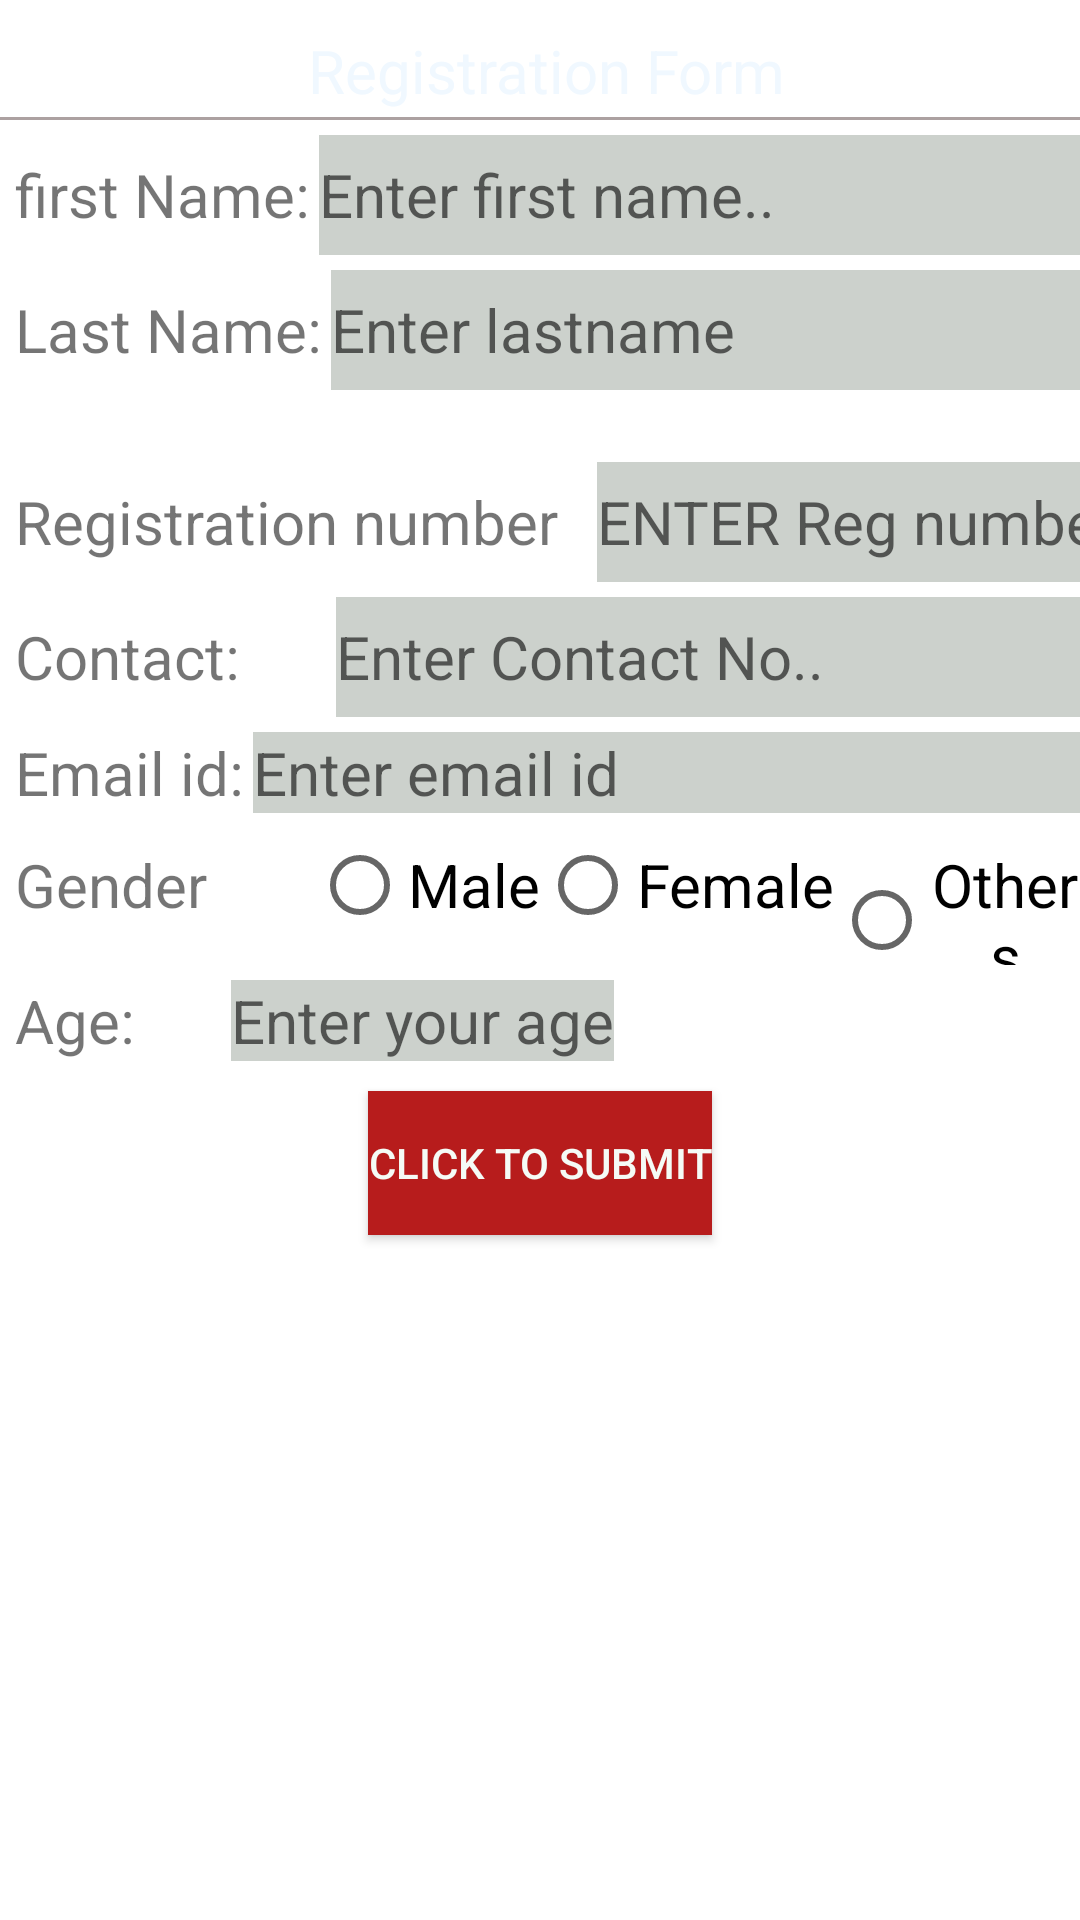

Here is an Android app screen rendered from its layout file. Give the layout XML and the strings, colors and styles it references.
<!-- AndroidManifest.xml: application theme Theme.PraticeAndroidSgn -->
<!-- res/layout/activity_main.xml -->
<?xml version="1.0" encoding="utf-8"?>


<LinearLayout xmlns:android="http://schemas.android.com/apk/res/android"
    xmlns:app="http://schemas.android.com/apk/res-auto"
    xmlns:tools="http://schemas.android.com/tools"
    android:layout_width="match_parent"
    android:layout_height="match_parent"
    tools:context=".MainActivity"
    android:background="@drawable/bire"
    android:orientation="vertical">

    <TextView
        android:layout_width="wrap_content"
        android:layout_height="wrap_content"
        android:layout_gravity="center"
        android:layout_marginTop="10dp"
        android:text=" Registration Form"
        android:textColor="#F0F8FF"
        android:textSize="20dp"
        app:layout_constraintBottom_toBottomOf="parent"
        app:layout_constraintLeft_toLeftOf="parent"
        app:layout_constraintRight_toRightOf="parent"
        app:layout_constraintTop_toTopOf="parent" />
    <View
        android:layout_width="400dp"
        android:layout_height="1dp"
        android:background="#ACA1A1"
        android:layout_gravity="center"
        android:layout_marginTop="2dp"/>
    <LinearLayout
        android:layout_width="match_parent"
        android:layout_height="wrap_content"
        android:orientation="horizontal"
        android:layout_marginTop="5dp">

        <TextView
            android:layout_width="wrap_content"
            android:layout_height="wrap_content"
            android:layout_marginLeft="5dp"
            android:text="first Name:"
            android:textSize="20dp" />

        <EditText
            android:id="@+id/firstName"
            android:layout_width="300dp"
            android:layout_height="40dp"
            android:layout_marginLeft="3dp"
            android:background="#5676"
            android:hint="Enter first name.."
            android:textSize="20dp"
            tools:ignore="TouchTargetSizeCheck" />

    </LinearLayout>
    <LinearLayout
        android:layout_width="match_parent"
        android:layout_height="wrap_content"
        android:orientation="horizontal"
        android:layout_marginTop="5dp">

        <TextView
            android:layout_width="wrap_content"
            android:layout_height="wrap_content"
            android:layout_marginLeft="5dp"
            android:text="Last Name:"
            android:textSize="20dp" />

        <EditText
            android:id="@+id/lastName"
            android:layout_width="300dp"
            android:layout_height="40dp"
            android:layout_marginLeft="3dp"
            android:background="#5676"
            android:hint="Enter lastname"
            android:textSize="20dp"
            tools:ignore="TouchTargetSizeCheck" />

    </LinearLayout>
    <TextView
        android:id="@+id/userAlert"
        android:layout_width="match_parent"
        android:layout_height="wrap_content"
        android:gravity="center"
        android:textColor="#B71C1C"/>
    <LinearLayout
        android:layout_width="match_parent"
        android:layout_height="wrap_content"
        android:orientation="horizontal"
        android:layout_marginTop="5dp">
        <TextView
            android:layout_width="wrap_content"
            android:layout_height="wrap_content"
            android:text="Registration number"
            android:textSize="20dp"
            android:layout_marginLeft="5dp" />

        <EditText
            android:id="@+id/reg"
            android:layout_width="300dp"
            android:layout_height="40dp"
            android:layout_marginLeft="13dp"
            android:background="#5676"
            android:hint="ENTER Reg number"
            android:inputType="textPassword"
            android:textSize="20dp"
            tools:ignore="TouchTargetSizeCheck" />
    </LinearLayout>
    <LinearLayout
        android:layout_width="match_parent"
        android:layout_height="wrap_content"
        android:orientation="horizontal"
        android:layout_marginTop="5dp">
        <TextView
            android:layout_width="wrap_content"
            android:layout_height="wrap_content"
            android:text="Contact:"
            android:textSize="20dp"
            android:layout_marginLeft="5dp" />

        <EditText
            android:id="@+id/userContact"
            android:layout_width="300dp"
            android:layout_height="40dp"
            android:layout_marginLeft="32dp"
            android:background="#5676"
            android:hint="Enter Contact No.."
            android:inputType="number"
            android:textSize="20dp"
            tools:ignore="TouchTargetSizeCheck" />

    </LinearLayout>
    <LinearLayout
        android:layout_width="match_parent"
        android:layout_height="wrap_content"
        android:orientation="horizontal"
        android:layout_marginTop="5dp">
        <TextView
            android:layout_width="wrap_content"
            android:layout_height="wrap_content"
            android:text="Email id:"
            android:textSize="20dp"
            android:layout_marginLeft="5dp" />

        <EditText
            android:id="@+id/email"
            android:layout_width="match_parent"
            android:layout_height="wrap_content"
            android:layout_marginLeft="3dp"
            android:background="#5676"
            android:hint="Enter email id"
            android:textSize="20dp"
            tools:ignore="TouchTargetSizeCheck" />


    </LinearLayout>
    <RadioGroup
        android:layout_width="match_parent"
        android:layout_height="wrap_content"
        android:orientation="horizontal">
        <TextView
            android:layout_width="wrap_content"
            android:layout_height="wrap_content"
            android:text="Gender"
            android:textSize="20dp"
            android:layout_marginRight="35dp"
            android:layout_marginLeft="5dp"/>
        <RadioButton
            android:id="@+id/Male"
            android:layout_width="wrap_content"
            android:layout_height="wrap_content"
            android:text="Male"
            android:gravity="center"
            android:textSize="20dp"/>
        <RadioButton
            android:id="@+id/Female"
            android:layout_width="wrap_content"
            android:layout_height="wrap_content"
            android:text="Female"
            android:gravity="center"
            android:textSize="20dp"/>
        <RadioButton
            android:id="@+id/others"
            android:layout_width="wrap_content"
            android:layout_height="wrap_content"
            android:text="Others"
            android:gravity="center"
            android:textSize="20dp"/>
    </RadioGroup>

    <LinearLayout
        android:layout_width="match_parent"
        android:layout_height="wrap_content"
        android:orientation="horizontal"
        android:layout_marginTop="5dp">
        <TextView
            android:layout_width="wrap_content"
            android:layout_height="wrap_content"
            android:text="Age:"
            android:textSize="20dp"
            android:layout_marginLeft="5dp" />

        <EditText
            android:id="@+id/age"
            android:layout_width="wrap_content"

            android:layout_height="wrap_content"
            android:layout_marginLeft="32dp"
            android:background="#5676"
            android:hint="Enter your age"
            android:inputType="number"
            android:textSize="20dp"
            tools:ignore="TouchTargetSizeCheck" />

    </LinearLayout>

    
    
    
    
    
    
    
    
    
    

    
    
    
    

    
    
    
    
    

    
    
    
    
    

    
    
    
    
    

    

    
    
    
    
    
    
    

    

    <Button
        android:id="@+id/btnSubmit"
        android:layout_width="wrap_content"
        android:layout_height="48dp"
        android:layout_gravity="center"
        android:layout_marginTop="10dp"
        android:background="#B71C1C"
        android:text="Click To Submit"
        android:textColor="#F5FBF6" />

</LinearLayout>
<!-- resources referenced by this layout -->
<resources>
  <style name="Theme.PraticeAndroidSgn" parent="Theme.MaterialComponents.DayNight.DarkActionBar">
          
          <item name="colorPrimary">@color/purple_500</item>
          <item name="colorPrimaryVariant">@color/purple_700</item>
          <item name="colorOnPrimary">@color/white</item>
          
          <item name="colorSecondary">@color/teal_200</item>
          <item name="colorSecondaryVariant">@color/teal_700</item>
          <item name="colorOnSecondary">@color/black</item>
          
          <item name="android:statusBarColor">?attr/colorPrimaryVariant</item>
          
      </style>
  <color name="purple_500">#FF6200EE</color>
  <color name="purple_700">#FF3700B3</color>
  <color name="white">#FFFFFFFF</color>
  <color name="teal_200">#FF03DAC5</color>
  <color name="teal_700">#FF018786</color>
  <color name="black">#FF000000</color>
</resources>
